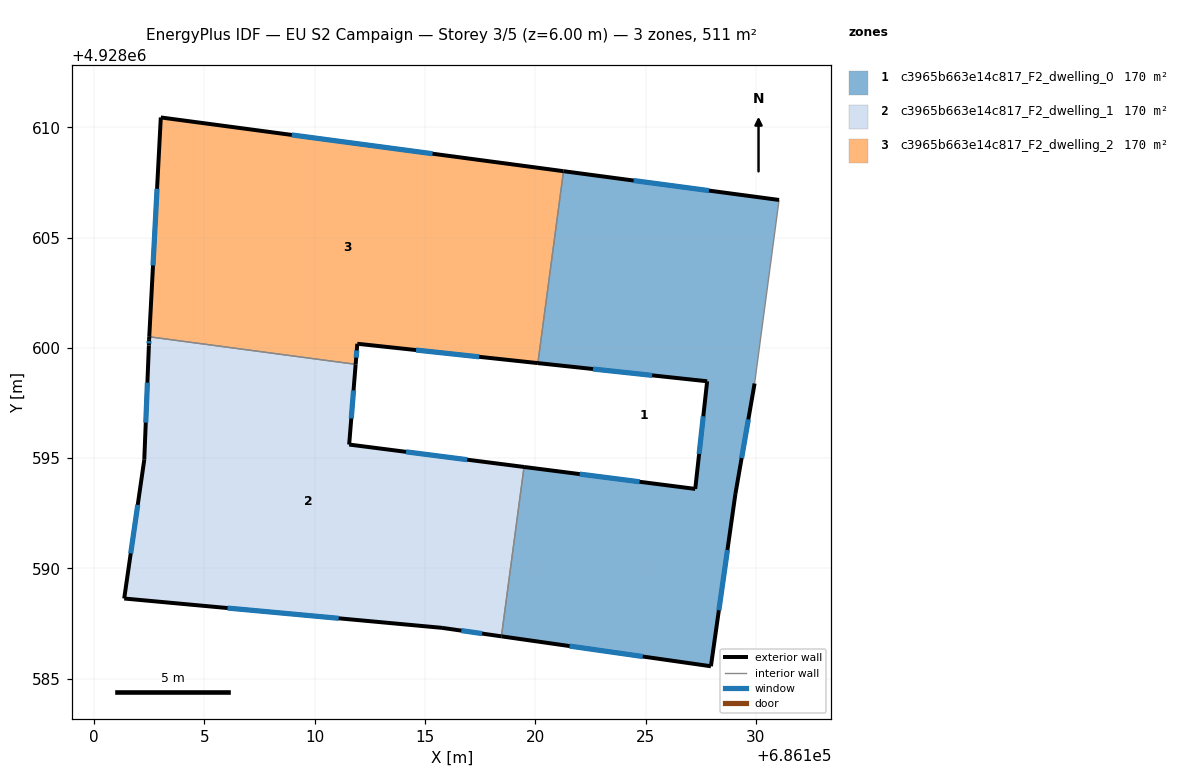
=== STOREY PLAN SPEC (per zone: floor XY polygon, exterior-wall plan segments, windows/doors) ===
zone 1: c3965b663e14c817_F2_dwelling_0  (170.3 m²)
  floor: (686127.96, 4928585.57) (686129.07, 4928593.38) (686129.94, 4928598.39) (686131.05, 4928606.71) (686121.28, 4928608.01) (686120.11, 4928599.31) (686127.79, 4928598.49) (686127.25, 4928593.61) (686119.49, 4928594.60) (686118.46, 4928586.92)
  exterior wall: (686119.49, 4928594.60) – (686127.25, 4928593.61)  [7.8 m]
    window: (686122.01, 4928594.28) – (686124.72, 4928593.93)  [2.9 m²]
  exterior wall: (686127.25, 4928593.61) – (686127.79, 4928598.49)  [4.9 m]
    window: (686127.42, 4928595.19) – (686127.61, 4928596.90)  [1.8 m²]
  exterior wall: (686127.79, 4928598.49) – (686120.11, 4928599.31)  [7.7 m]
    window: (686125.29, 4928598.75) – (686122.61, 4928599.04)  [2.8 m²]
  exterior wall: (686121.28, 4928608.01) – (686131.05, 4928606.71)  [9.9 m]
    window: (686124.45, 4928607.59) – (686127.87, 4928607.13)  [3.6 m²]
  exterior wall: (686129.94, 4928598.39) – (686129.07, 4928593.38)  [5.1 m]
    window: (686129.66, 4928596.76) – (686129.35, 4928595.01)  [1.9 m²]
  exterior wall: (686129.07, 4928593.38) – (686127.96, 4928585.57)  [7.9 m]
    window: (686128.71, 4928590.84) – (686128.32, 4928588.11)  [2.9 m²]
  exterior wall: (686127.96, 4928585.57) – (686118.46, 4928586.92)  [9.6 m]
    window: (686124.87, 4928586.01) – (686121.55, 4928586.48)  [3.5 m²]
  interior walls: 3
zone 2: c3965b663e14c817_F2_dwelling_1  (170.3 m²)
  floor: (686118.46, 4928586.92) (686119.49, 4928594.60) (686111.56, 4928595.62) (686111.85, 4928599.25) (686102.50, 4928600.50) (686102.49, 4928600.40) (686102.48, 4928600.11) (686102.27, 4928594.93) (686101.36, 4928588.64) (686115.77, 4928587.31)
  exterior wall: (686102.27, 4928594.93) – (686102.48, 4928600.11)  [5.2 m]
    window: (686102.34, 4928596.61) – (686102.41, 4928598.42)  [1.9 m²]
  exterior wall: (686102.48, 4928600.11) – (686102.49, 4928600.40)  [0.3 m]
    window: (686102.48, 4928600.20) – (686102.49, 4928600.30)  [0.1 m²]
  exterior wall: (686102.49, 4928600.40) – (686102.50, 4928600.50)  [0.1 m]
  exterior wall: (686111.85, 4928599.25) – (686111.56, 4928595.62)  [3.6 m]
    window: (686111.76, 4928598.07) – (686111.65, 4928596.80)  [1.3 m²]
  exterior wall: (686111.56, 4928595.62) – (686119.49, 4928594.60)  [8.0 m]
    window: (686114.14, 4928595.29) – (686116.91, 4928594.93)  [2.9 m²]
  exterior wall: (686118.46, 4928586.92) – (686115.77, 4928587.31)  [2.7 m]
    window: (686117.59, 4928587.05) – (686116.64, 4928587.18)  [1.0 m²]
  exterior wall: (686115.77, 4928587.31) – (686101.36, 4928588.64)  [14.5 m]
    window: (686111.08, 4928587.74) – (686106.05, 4928588.20)  [5.3 m²]
  exterior wall: (686101.36, 4928588.64) – (686102.27, 4928594.93)  [6.4 m]
    window: (686101.66, 4928590.68) – (686101.97, 4928592.88)  [2.3 m²]
  interior walls: 2
zone 3: c3965b663e14c817_F2_dwelling_2  (170.3 m²)
  floor: (686120.11, 4928599.31) (686121.28, 4928608.01) (686103.02, 4928610.45) (686102.50, 4928600.50) (686111.85, 4928599.25) (686111.93, 4928600.19)
  exterior wall: (686120.11, 4928599.31) – (686111.93, 4928600.19)  [8.2 m]
    window: (686117.45, 4928599.59) – (686114.59, 4928599.90)  [3.0 m²]
  exterior wall: (686111.93, 4928600.19) – (686111.85, 4928599.25)  [0.9 m]
    window: (686111.90, 4928599.88) – (686111.88, 4928599.56)  [0.3 m²]
  exterior wall: (686102.50, 4928600.50) – (686103.02, 4928610.45)  [10.0 m]
    window: (686102.67, 4928603.74) – (686102.85, 4928607.21)  [3.7 m²]
  exterior wall: (686103.02, 4928610.45) – (686121.28, 4928608.01)  [18.4 m]
    window: (686108.96, 4928609.65) – (686115.34, 4928608.80)  [6.8 m²]
  interior walls: 2

=== DERIVED (storey summary) ===
Building: EU S2 Campaign
Storey: 3 of 5  (floor level z = 6.00 m)
Storey gross floor area: 511.0 m²
Zones on this storey: 3
  - c3965b663e14c817_F2_dwelling_0: floor 170.3 m²; exterior wall 52.9 m (158.6 m²); 7 window(s) 19.4 m²; WWR 12.2%
  - c3965b663e14c817_F2_dwelling_1: floor 170.3 m²; exterior wall 40.8 m (122.3 m²); 7 window(s) 14.9 m²; WWR 12.2%
  - c3965b663e14c817_F2_dwelling_2: floor 170.3 m²; exterior wall 37.5 m (112.6 m²); 4 window(s) 13.8 m²; WWR 12.2%
Zone adjacency (shared interzone walls):
  - c3965b663e14c817_F2_dwelling_0 ↔ c3965b663e14c817_F2_dwelling_1
  - c3965b663e14c817_F2_dwelling_0 ↔ c3965b663e14c817_F2_dwelling_2
  - c3965b663e14c817_F2_dwelling_1 ↔ c3965b663e14c817_F2_dwelling_2